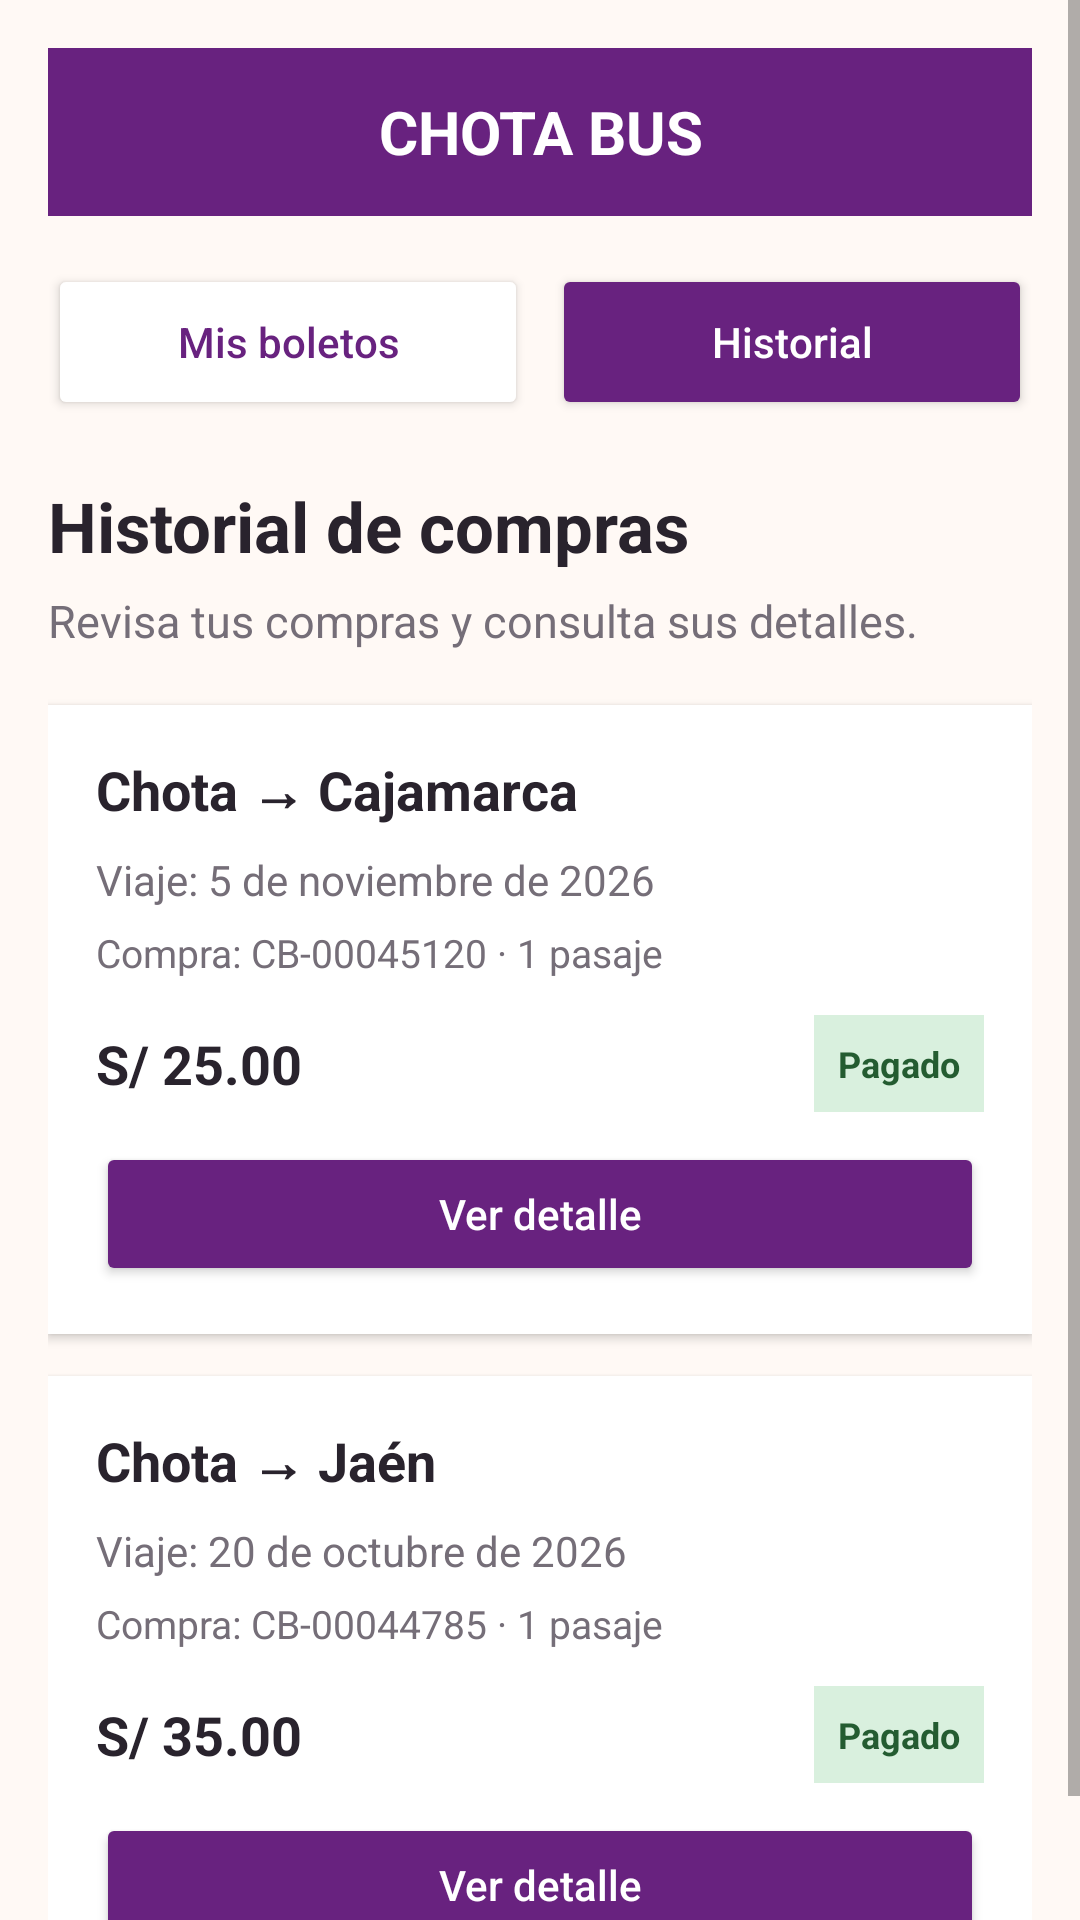

Write the Android layout XML for this screen, with the resource values it uses.
<!-- AndroidManifest.xml: application theme Theme.Transporte_Chota_BUS -->
<!-- res/layout/historial_compras.xml -->
<?xml version="1.0" encoding="utf-8"?>
<ScrollView xmlns:android="http://schemas.android.com/apk/res/android"
    android:layout_width="match_parent"
    android:layout_height="match_parent"
    android:background="@color/chota_background"
    android:fillViewport="true">

    <LinearLayout
        android:layout_width="match_parent"
        android:layout_height="wrap_content"
        android:orientation="vertical"
        android:padding="16dp">

        <TextView
            android:layout_width="match_parent"
            android:layout_height="56dp"
            android:background="@color/chota_purple"
            android:gravity="center"
            android:text="CHOTA BUS"
            android:textColor="@color/white"
            android:textSize="20sp"
            android:textStyle="bold" />

        <LinearLayout
            android:layout_width="match_parent"
            android:layout_height="wrap_content"
            android:layout_marginTop="16dp"
            android:orientation="horizontal">

            <Button
                android:id="@+id/btn_ir_mis_boletos"
                android:layout_width="0dp"
                android:layout_height="52dp"
                android:layout_marginEnd="4dp"
                android:layout_weight="1"
                android:backgroundTint="@color/white"
                android:text="Mis boletos"
                android:textAllCaps="false"
                android:textColor="@color/chota_purple" />

            <Button
                android:id="@+id/btn_tab_historial"
                android:layout_width="0dp"
                android:layout_height="52dp"
                android:layout_marginStart="4dp"
                android:layout_weight="1"
                android:backgroundTint="@color/chota_purple"
                android:text="Historial"
                android:textAllCaps="false"
                android:textColor="@color/white" />
        </LinearLayout>

        <TextView
            android:layout_width="match_parent"
            android:layout_height="wrap_content"
            android:layout_marginTop="20dp"
            android:text="Historial de compras"
            android:textColor="@color/chota_text"
            android:textSize="23sp"
            android:textStyle="bold" />

        <TextView
            android:layout_width="match_parent"
            android:layout_height="wrap_content"
            android:layout_marginTop="6dp"
            android:text="Revisa tus compras y consulta sus detalles."
            android:textColor="@color/chota_muted"
            android:textSize="15sp" />

        
        <LinearLayout
            android:layout_width="match_parent"
            android:layout_height="wrap_content"
            android:layout_marginTop="18dp"
            android:background="@color/white"
            android:elevation="2dp"
            android:orientation="vertical"
            android:padding="16dp">

            <TextView
                android:layout_width="match_parent"
                android:layout_height="wrap_content"
                android:text="Chota → Cajamarca"
                android:textColor="@color/chota_text"
                android:textSize="18sp"
                android:textStyle="bold" />

            <TextView
                android:layout_width="match_parent"
                android:layout_height="wrap_content"
                android:layout_marginTop="8dp"
                android:text="Viaje: 5 de noviembre de 2026"
                android:textColor="@color/chota_muted"
                android:textSize="14sp" />

            <TextView
                android:layout_width="match_parent"
                android:layout_height="wrap_content"
                android:layout_marginTop="6dp"
                android:text="Compra: CB-00045120 · 1 pasaje"
                android:textColor="@color/chota_muted"
                android:textSize="13sp" />

            <LinearLayout
                android:layout_width="match_parent"
                android:layout_height="wrap_content"
                android:layout_marginTop="12dp"
                android:gravity="center_vertical"
                android:orientation="horizontal">

                <TextView
                    android:layout_width="0dp"
                    android:layout_height="wrap_content"
                    android:layout_weight="1"
                    android:text="S/ 25.00"
                    android:textColor="@color/chota_text"
                    android:textSize="18sp"
                    android:textStyle="bold" />

                <TextView
                    android:layout_width="wrap_content"
                    android:layout_height="wrap_content"
                    android:background="#D9F0DE"
                    android:padding="8dp"
                    android:text="Pagado"
                    android:textColor="#245C31"
                    android:textSize="12sp"
                    android:textStyle="bold" />
            </LinearLayout>

            <Button
                android:id="@+id/btn_detalle_compra_1"
                android:layout_width="match_parent"
                android:layout_height="48dp"
                android:layout_marginTop="10dp"
                android:backgroundTint="@color/chota_purple"
                android:text="Ver detalle"
                android:textAllCaps="false"
                android:textColor="@color/white" />
        </LinearLayout>

        
        <LinearLayout
            android:layout_width="match_parent"
            android:layout_height="wrap_content"
            android:layout_marginTop="14dp"
            android:background="@color/white"
            android:elevation="2dp"
            android:orientation="vertical"
            android:padding="16dp">

            <TextView
                android:layout_width="match_parent"
                android:layout_height="wrap_content"
                android:text="Chota → Jaén"
                android:textColor="@color/chota_text"
                android:textSize="18sp"
                android:textStyle="bold" />

            <TextView
                android:layout_width="match_parent"
                android:layout_height="wrap_content"
                android:layout_marginTop="8dp"
                android:text="Viaje: 20 de octubre de 2026"
                android:textColor="@color/chota_muted"
                android:textSize="14sp" />

            <TextView
                android:layout_width="match_parent"
                android:layout_height="wrap_content"
                android:layout_marginTop="6dp"
                android:text="Compra: CB-00044785 · 1 pasaje"
                android:textColor="@color/chota_muted"
                android:textSize="13sp" />

            <LinearLayout
                android:layout_width="match_parent"
                android:layout_height="wrap_content"
                android:layout_marginTop="12dp"
                android:gravity="center_vertical"
                android:orientation="horizontal">

                <TextView
                    android:layout_width="0dp"
                    android:layout_height="wrap_content"
                    android:layout_weight="1"
                    android:text="S/ 35.00"
                    android:textColor="@color/chota_text"
                    android:textSize="18sp"
                    android:textStyle="bold" />

                <TextView
                    android:layout_width="wrap_content"
                    android:layout_height="wrap_content"
                    android:background="#D9F0DE"
                    android:padding="8dp"
                    android:text="Pagado"
                    android:textColor="#245C31"
                    android:textSize="12sp"
                    android:textStyle="bold" />
            </LinearLayout>

            <Button
                android:id="@+id/btn_detalle_compra_2"
                android:layout_width="match_parent"
                android:layout_height="48dp"
                android:layout_marginTop="10dp"
                android:backgroundTint="@color/chota_purple"
                android:text="Ver detalle"
                android:textAllCaps="false"
                android:textColor="@color/white" />
        </LinearLayout>

    </LinearLayout>
</ScrollView>
<!-- resources referenced by this layout -->
<resources>
  <color name="chota_background">#FFF9F5</color>
  <color name="chota_muted">#756E78</color>
  <color name="chota_purple">#68227F</color>
  <color name="chota_text">#29232D</color>
  <color name="white">#FFFFFFFF</color>
  <style name="Theme.Transporte_Chota_BUS" parent="android:Theme.Material.Light.NoActionBar" />
</resources>
